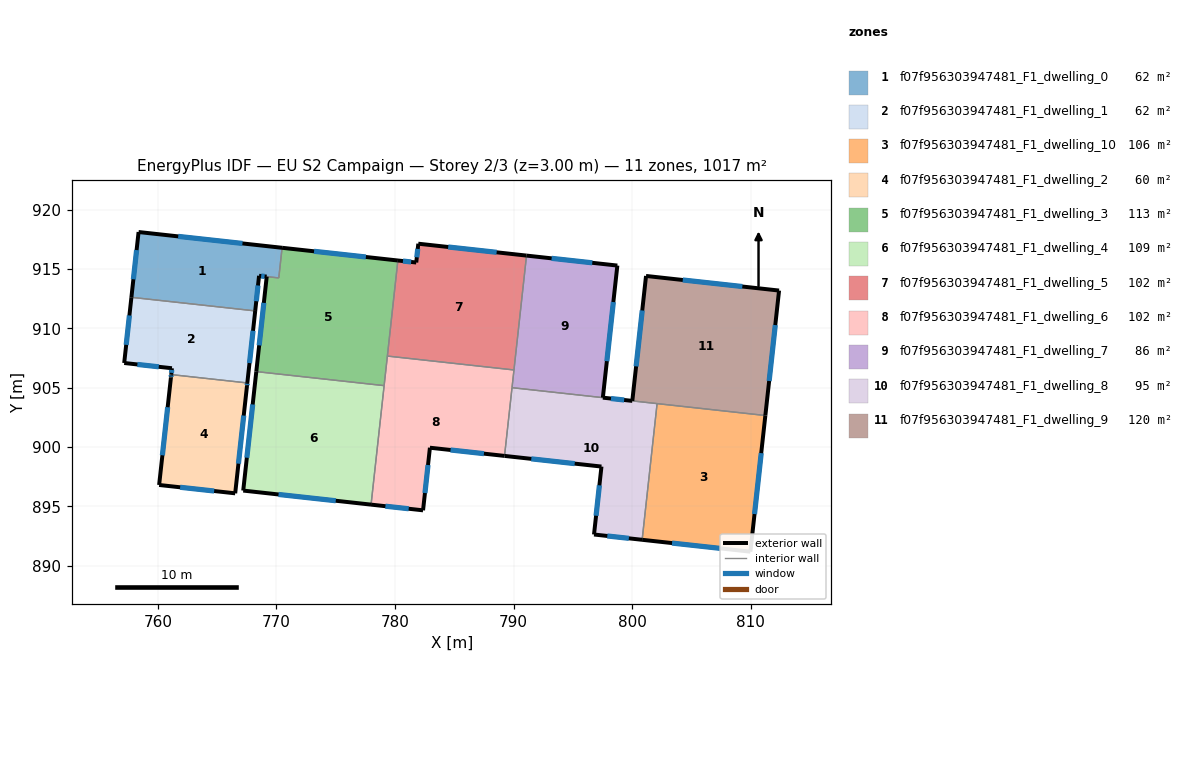
=== STOREY PLAN SPEC (per zone: floor XY polygon, exterior-wall plan segments, windows/doors) ===
zone 1: f07f956303947481_F1_dwelling_0  (62.5 m²)
  floor: (770.47, 916.80) (770.19, 914.26) (768.53, 914.44) (768.21, 911.48) (757.77, 912.62) (758.37, 918.13)
  exterior wall: (770.47, 916.80) – (758.37, 918.13)  [12.2 m]
    window: (767.13, 917.17) – (761.71, 917.76)  [7.3 m²]
  exterior wall: (768.53, 914.44) – (769.17, 914.37)  [0.6 m]
    window: (768.71, 914.42) – (768.99, 914.39)  [0.4 m²]
  exterior wall: (768.21, 911.48) – (768.53, 914.44)  [3.0 m]
    window: (768.30, 912.29) – (768.44, 913.62)  [1.8 m²]
  exterior wall: (758.37, 918.13) – (757.77, 912.62)  [5.5 m]
    window: (758.20, 916.61) – (757.93, 914.14)  [3.3 m²]
  interior walls: 3
zone 2: f07f956303947481_F1_dwelling_1  (62.0 m²)
  floor: (768.21, 911.48) (767.54, 905.40) (761.13, 906.11) (761.18, 906.64) (757.16, 907.08) (757.77, 912.62)
  exterior wall: (757.77, 912.62) – (757.16, 907.08)  [5.6 m]
    window: (757.60, 911.09) – (757.32, 908.61)  [3.3 m²]
  exterior wall: (767.54, 905.40) – (768.21, 911.48)  [6.1 m]
    window: (767.72, 907.08) – (768.02, 909.80)  [3.7 m²]
  exterior wall: (761.18, 906.64) – (761.13, 906.11)  [0.5 m]
    window: (761.17, 906.49) – (761.14, 906.25)  [0.3 m²]
  exterior wall: (757.16, 907.08) – (761.18, 906.64)  [4.1 m]
    window: (758.27, 906.96) – (760.07, 906.76)  [2.4 m²]
  interior walls: 2
zone 3: f07f956303947481_F1_dwelling_10  (106.1 m²)
  floor: (811.22, 902.66) (809.96, 891.17) (800.84, 892.17) (802.10, 903.66)
  exterior wall: (809.96, 891.17) – (811.22, 902.66)  [11.6 m]
    window: (810.31, 894.34) – (810.88, 899.48)  [6.9 m²]
  exterior wall: (800.84, 892.17) – (809.96, 891.17)  [9.2 m]
    window: (803.36, 891.90) – (807.44, 891.45)  [5.5 m²]
  interior walls: 2
zone 4: f07f956303947481_F1_dwelling_2  (60.4 m²)
  floor: (767.54, 905.40) (767.51, 905.15) (766.52, 896.09) (760.10, 896.80) (761.10, 905.86) (761.13, 906.11)
  exterior wall: (767.51, 905.15) – (767.54, 905.40)  [0.3 m]
    window: (767.52, 905.22) – (767.53, 905.33)  [0.2 m²]
  exterior wall: (766.52, 896.09) – (767.51, 905.15)  [9.1 m]
    window: (766.79, 898.59) – (767.24, 902.65)  [5.5 m²]
  exterior wall: (760.10, 896.80) – (766.52, 896.09)  [6.5 m]
    window: (761.87, 896.60) – (764.75, 896.29)  [3.9 m²]
  exterior wall: (761.10, 905.86) – (760.10, 896.80)  [9.1 m]
    window: (760.82, 903.35) – (760.38, 899.30)  [5.5 m²]
  exterior wall: (761.13, 906.11) – (761.10, 905.86)  [0.3 m]
    window: (761.12, 906.04) – (761.11, 905.93)  [0.2 m²]
  interior walls: 1
zone 5: f07f956303947481_F1_dwelling_3  (112.5 m²)
  floor: (780.24, 915.73) (779.08, 905.17) (768.30, 906.36) (769.18, 914.37) (770.19, 914.26) (770.47, 916.80)
  exterior wall: (780.24, 915.73) – (770.47, 916.80)  [9.8 m]
    window: (777.54, 916.02) – (773.17, 916.50)  [5.9 m²]
  exterior wall: (769.18, 914.37) – (768.30, 906.36)  [8.1 m]
    window: (768.93, 912.16) – (768.54, 908.57)  [4.8 m²]
  interior walls: 6
zone 6: f07f956303947481_F1_dwelling_4  (109.5 m²)
  floor: (779.08, 905.17) (777.97, 895.14) (767.20, 896.32) (768.30, 906.36)
  exterior wall: (768.30, 906.36) – (767.20, 896.32)  [10.1 m]
    window: (767.99, 903.59) – (767.50, 899.10)  [6.1 m²]
  exterior wall: (767.20, 896.32) – (777.97, 895.14)  [10.8 m]
    window: (770.17, 896.00) – (775.00, 895.47)  [6.5 m²]
  interior walls: 2
zone 7: f07f956303947481_F1_dwelling_5  (101.7 m²)
  floor: (791.09, 916.14) (790.03, 906.50) (779.35, 907.67) (780.24, 915.73) (781.78, 915.56) (781.96, 917.14)
  exterior wall: (791.09, 916.14) – (781.96, 917.14)  [9.2 m]
    window: (788.56, 916.42) – (784.48, 916.87)  [5.5 m²]
  exterior wall: (781.78, 915.56) – (780.24, 915.73)  [1.6 m]
    window: (781.36, 915.60) – (780.66, 915.68)  [0.9 m²]
  exterior wall: (781.96, 917.14) – (781.78, 915.56)  [1.6 m]
    window: (781.91, 916.70) – (781.83, 916.00)  [1.0 m²]
  interior walls: 3
zone 8: f07f956303947481_F1_dwelling_6  (101.7 m²)
  floor: (790.03, 906.50) (789.23, 899.25) (782.94, 899.94) (782.36, 894.66) (777.97, 895.14) (779.35, 907.67)
  exterior wall: (782.94, 899.94) – (789.23, 899.25)  [6.3 m]
    window: (784.68, 899.75) – (787.49, 899.44)  [3.8 m²]
  exterior wall: (782.36, 894.66) – (782.94, 899.94)  [5.3 m]
    window: (782.52, 896.12) – (782.78, 898.48)  [3.2 m²]
  exterior wall: (777.97, 895.14) – (782.36, 894.66)  [4.4 m]
    window: (779.19, 895.01) – (781.15, 894.79)  [2.7 m²]
  interior walls: 6
zone 9: f07f956303947481_F1_dwelling_7  (86.4 m²)
  floor: (798.74, 915.30) (797.52, 904.16) (789.86, 905.00) (791.09, 916.14)
  exterior wall: (798.74, 915.30) – (791.09, 916.14)  [7.7 m]
    window: (796.63, 915.53) – (793.20, 915.91)  [4.6 m²]
  exterior wall: (797.52, 904.16) – (798.74, 915.30)  [11.2 m]
    window: (797.86, 907.24) – (798.41, 912.22)  [6.7 m²]
  interior walls: 3
zone 10: f07f956303947481_F1_dwelling_8  (94.8 m²)
  floor: (802.10, 903.66) (800.84, 892.17) (796.78, 892.62) (797.41, 898.35) (789.23, 899.25) (789.86, 905.00)
  exterior wall: (796.78, 892.62) – (800.84, 892.17)  [4.1 m]
    window: (797.90, 892.50) – (799.71, 892.30)  [2.5 m²]
  exterior wall: (797.41, 898.35) – (796.78, 892.62)  [5.8 m]
    window: (797.23, 896.77) – (796.95, 894.20)  [3.5 m²]
  exterior wall: (789.23, 899.25) – (797.41, 898.35)  [8.2 m]
    window: (791.49, 899.00) – (795.15, 898.60)  [4.9 m²]
  exterior wall: (800.01, 903.89) – (797.52, 904.16)  [2.5 m]
    window: (799.32, 903.96) – (798.21, 904.09)  [1.5 m²]
  interior walls: 4
zone 11: f07f956303947481_F1_dwelling_9  (119.6 m²)
  floor: (812.38, 913.19) (811.22, 902.66) (800.01, 903.89) (801.16, 914.42)
  exterior wall: (801.16, 914.42) – (800.01, 903.89)  [10.6 m]
    window: (800.84, 911.51) – (800.33, 906.80)  [6.4 m²]
  exterior wall: (812.38, 913.19) – (801.16, 914.42)  [11.3 m]
    window: (809.28, 913.53) – (804.26, 914.08)  [6.8 m²]
  exterior wall: (811.22, 902.66) – (812.38, 913.19)  [10.6 m]
    window: (811.54, 905.57) – (812.06, 910.28)  [6.4 m²]
  interior walls: 2

=== DERIVED (storey summary) ===
Building: EU S2 Campaign
Storey: 2 of 3  (floor level z = 3.00 m)
Storey gross floor area: 1017.2 m²
Zones on this storey: 11
  - f07f956303947481_F1_dwelling_0: floor 62.5 m²; exterior wall 21.3 m (64.0 m²); 4 window(s) 12.8 m²; WWR 20.0%
  - f07f956303947481_F1_dwelling_1: floor 62.0 m²; exterior wall 16.3 m (48.8 m²); 4 window(s) 9.8 m²; WWR 20.0%
  - f07f956303947481_F1_dwelling_10: floor 106.1 m²; exterior wall 20.7 m (62.2 m²); 2 window(s) 12.5 m²; WWR 20.0%
  - f07f956303947481_F1_dwelling_2: floor 60.4 m²; exterior wall 25.2 m (75.5 m²); 5 window(s) 15.1 m²; WWR 20.0%
  - f07f956303947481_F1_dwelling_3: floor 112.5 m²; exterior wall 17.9 m (53.6 m²); 2 window(s) 10.7 m²; WWR 20.0%
  - f07f956303947481_F1_dwelling_4: floor 109.5 m²; exterior wall 20.9 m (62.8 m²); 2 window(s) 12.6 m²; WWR 20.0%
  - f07f956303947481_F1_dwelling_5: floor 101.7 m²; exterior wall 12.3 m (37.0 m²); 3 window(s) 7.4 m²; WWR 20.0%
  - f07f956303947481_F1_dwelling_6: floor 101.7 m²; exterior wall 16.1 m (48.2 m²); 3 window(s) 9.6 m²; WWR 20.0%
  - f07f956303947481_F1_dwelling_7: floor 86.4 m²; exterior wall 18.9 m (56.7 m²); 2 window(s) 11.4 m²; WWR 20.0%
  - f07f956303947481_F1_dwelling_8: floor 94.8 m²; exterior wall 20.6 m (61.7 m²); 4 window(s) 12.4 m²; WWR 20.0%
  - f07f956303947481_F1_dwelling_9: floor 119.6 m²; exterior wall 32.5 m (97.5 m²); 3 window(s) 19.5 m²; WWR 20.0%
Zone adjacency (shared interzone walls):
  - f07f956303947481_F1_dwelling_0 ↔ f07f956303947481_F1_dwelling_1
  - f07f956303947481_F1_dwelling_0 ↔ f07f956303947481_F1_dwelling_3
  - f07f956303947481_F1_dwelling_1 ↔ f07f956303947481_F1_dwelling_2
  - f07f956303947481_F1_dwelling_10 ↔ f07f956303947481_F1_dwelling_8
  - f07f956303947481_F1_dwelling_10 ↔ f07f956303947481_F1_dwelling_9
  - f07f956303947481_F1_dwelling_3 ↔ f07f956303947481_F1_dwelling_4
  - f07f956303947481_F1_dwelling_3 ↔ f07f956303947481_F1_dwelling_5
  - f07f956303947481_F1_dwelling_3 ↔ f07f956303947481_F1_dwelling_6
  - f07f956303947481_F1_dwelling_4 ↔ f07f956303947481_F1_dwelling_6
  - f07f956303947481_F1_dwelling_5 ↔ f07f956303947481_F1_dwelling_6
  - f07f956303947481_F1_dwelling_5 ↔ f07f956303947481_F1_dwelling_7
  - f07f956303947481_F1_dwelling_6 ↔ f07f956303947481_F1_dwelling_7
  - f07f956303947481_F1_dwelling_6 ↔ f07f956303947481_F1_dwelling_8
  - f07f956303947481_F1_dwelling_7 ↔ f07f956303947481_F1_dwelling_8
  - f07f956303947481_F1_dwelling_8 ↔ f07f956303947481_F1_dwelling_9